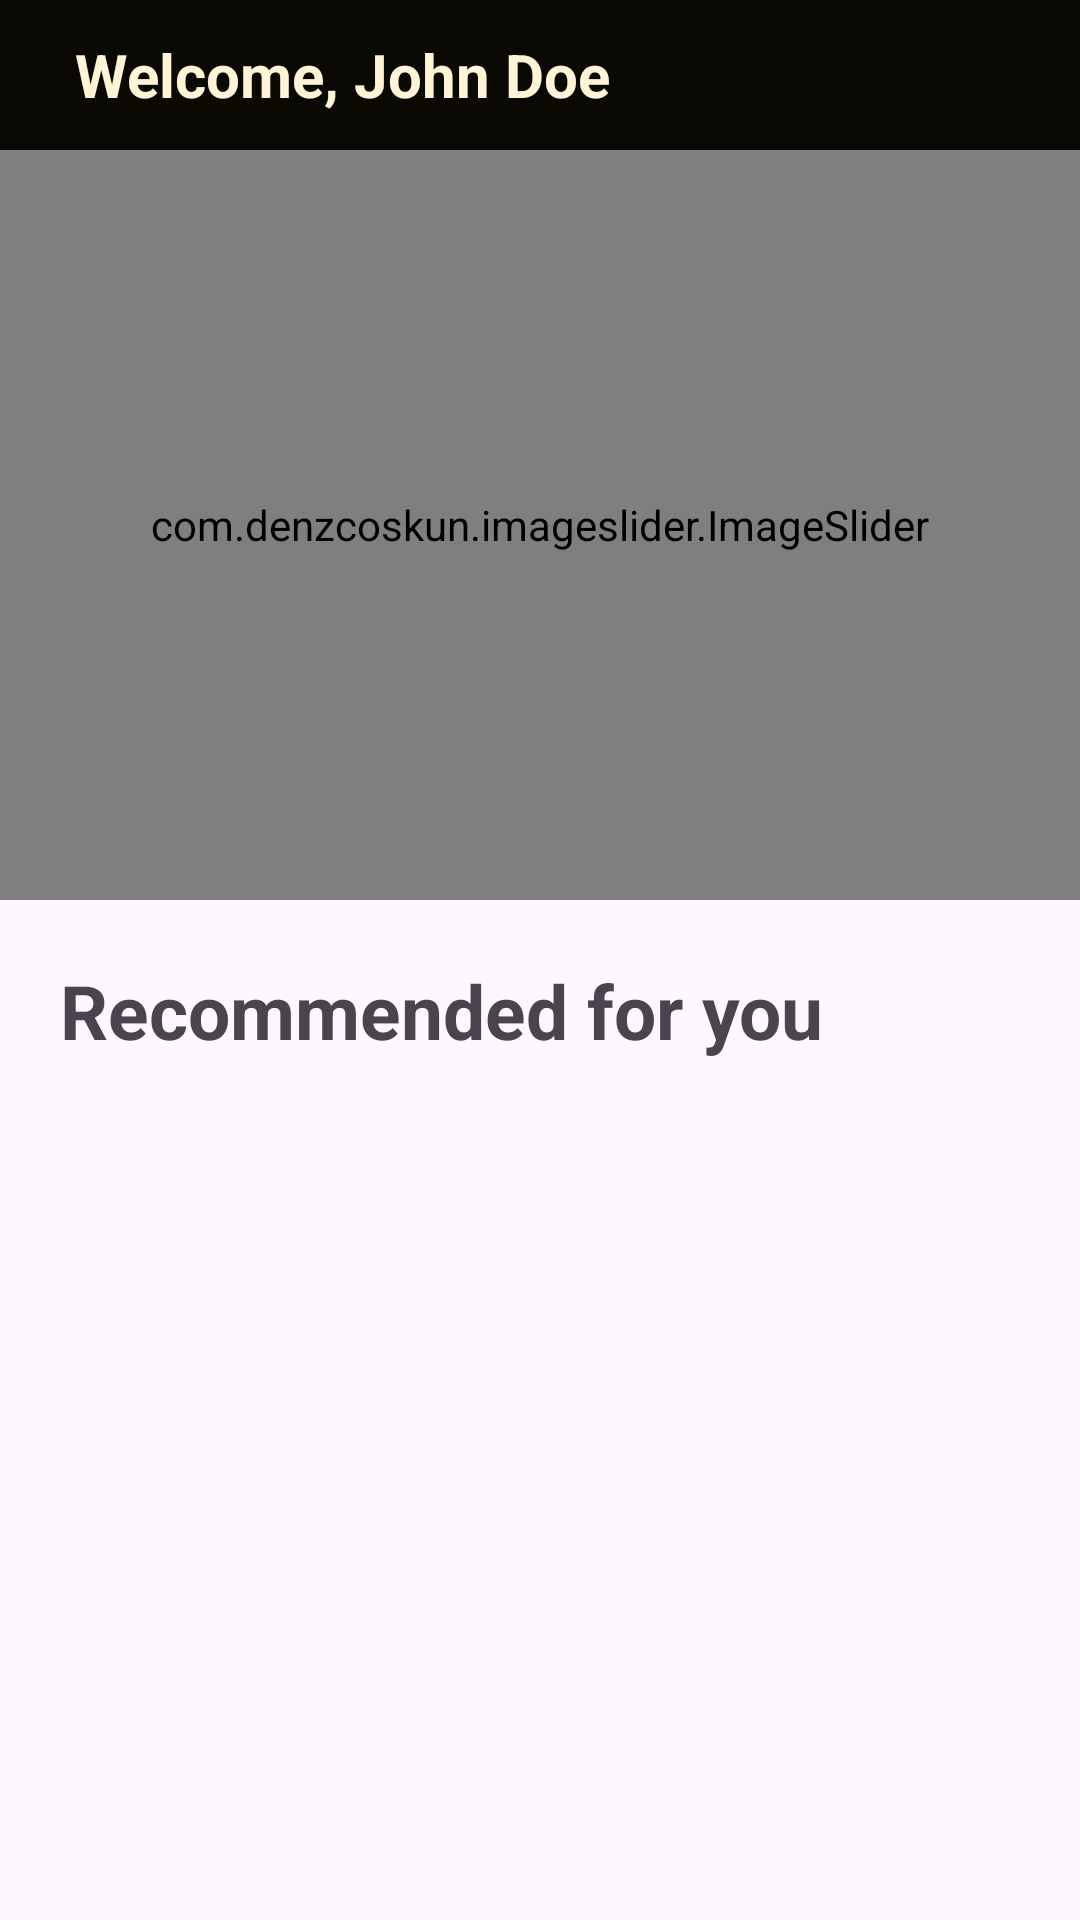

The Android layout XML behind this screen, and the referenced resources:
<!-- AndroidManifest.xml: application theme Theme.AnimeDXD10 -->
<!-- res/layout/fragment_news.xml -->
<?xml version="1.0" encoding="utf-8"?>
<FrameLayout xmlns:android="http://schemas.android.com/apk/res/android"
    xmlns:tools="http://schemas.android.com/tools"
    android:layout_width="match_parent"
    android:layout_height="match_parent"
    xmlns:app="http://schemas.android.com/apk/res-auto"
    tools:context=".NewsFragment">

    <LinearLayout
        android:layout_width="match_parent"
        android:layout_height="wrap_content"
        android:orientation="vertical">
        <TextView
            android:id="@+id/username"
            android:layout_width="match_parent"
            android:layout_height="50dp"
            android:text="Welcome, John Doe"
            android:textStyle="bold"
            android:textColor="@color/cornsilk"
            android:background="@color/smoky_black"
            android:gravity="center_vertical"
            android:paddingStart="25dp"
            android:textSize="20sp"/>
        <LinearLayout
            android:layout_width="match_parent"
            android:layout_height="wrap_content"
            android:orientation="vertical">
            <com.denzcoskun.imageslider.ImageSlider
                android:id="@+id/banner"
                android:layout_width="match_parent"
                android:layout_height="250dp"
                app:iss_auto_cycle="true"
                app:iss_delay="3000"
                app:iss_period="1000"/>
        </LinearLayout>

        <LinearLayout
            android:layout_width="match_parent"
            android:layout_height="wrap_content"
            android:orientation="vertical"
            android:paddingStart="20dp"
            android:paddingEnd="20dp"
            android:layout_marginTop="20dp"
            android:layout_marginBottom="15dp">
            <TextView
                android:id="@+id/headerRecom"
                android:layout_width="match_parent"
                android:layout_height="wrap_content"
                android:text="Recommended for you"
                android:textSize="25sp"
                android:textStyle="bold"/>
        </LinearLayout>

        <HorizontalScrollView
            android:layout_width="match_parent"
            android:layout_height="wrap_content">
            <GridLayout
                android:layout_width="match_parent"
                android:layout_height="wrap_content"
                android:paddingStart="20dp"
                android:paddingEnd="20dp"
                android:rowCount="1">

                <androidx.recyclerview.widget.RecyclerView
                    android:id="@+id/recyclerRecom"
                    android:layout_width="wrap_content"
                    android:layout_height="wrap_content"/>
            </GridLayout>
        </HorizontalScrollView>
        <LinearLayout
            android:layout_width="match_parent"
            android:layout_height="100dp"
            android:orientation="vertical"/>
    </LinearLayout>
</FrameLayout>
<!-- resources referenced by this layout -->
<resources>
  <color name="cornsilk">#FFFFF4D5</color>
  <color name="smoky_black">#FF0A0903</color>
  <style name="Theme.AnimeDXD10" parent="Base.Theme.AnimeDXD10" />
  <style name="Base.Theme.AnimeDXD10" parent="Theme.Material3.DayNight.NoActionBar">
          
          
          <item name="colorPrimary">@color/aerospace_orange</item>
          <item name="colorPrimaryDark">@color/smoky_black</item>
          <item name="colorAccent">@color/cornsilk</item>
      </style>
  <color name="aerospace_orange">#FFFF5100</color>
</resources>
